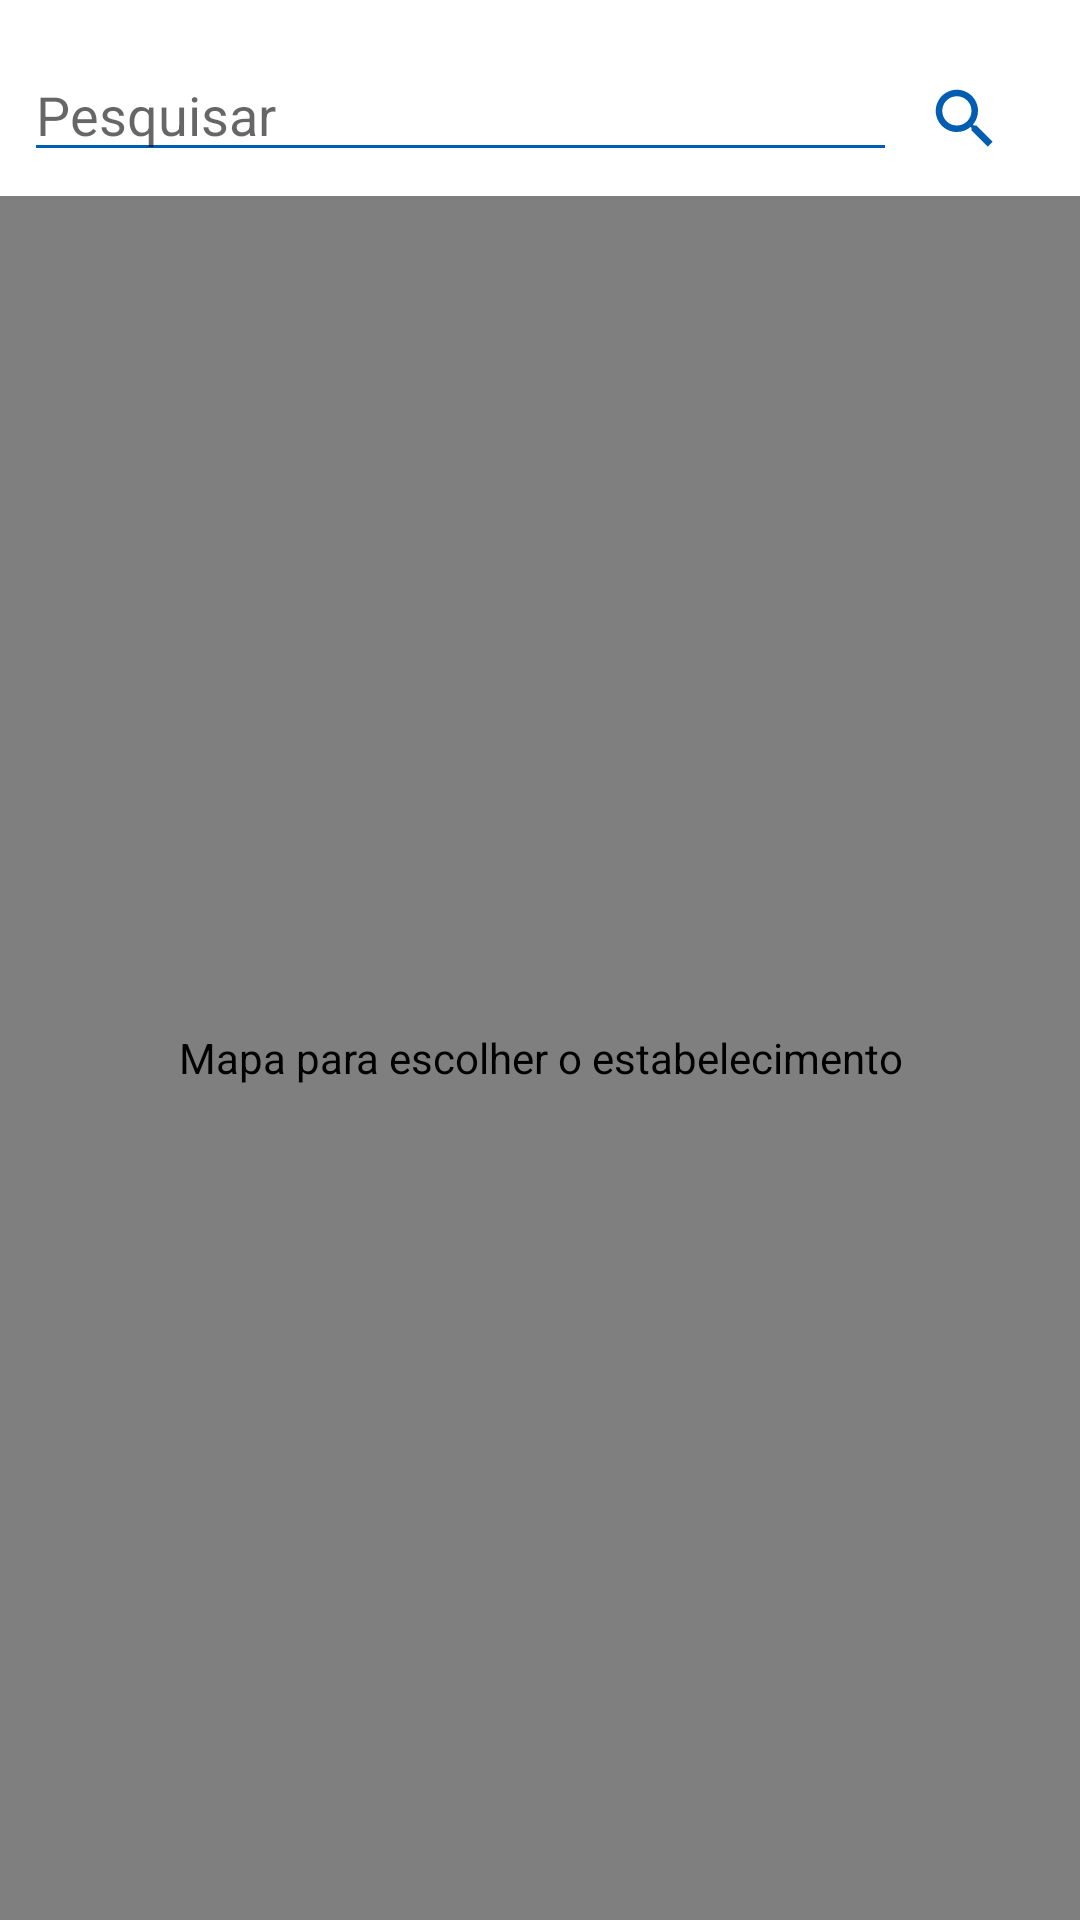

Write the Android layout XML for this screen, with the resource values it uses.
<!-- AndroidManifest.xml: application theme Theme.Wheelieway -->
<!-- res/layout/fragment_mapa.xml -->
<?xml version="1.0" encoding="utf-8"?>
<androidx.constraintlayout.widget.ConstraintLayout xmlns:android="http://schemas.android.com/apk/res/android"
    xmlns:app="http://schemas.android.com/apk/res-auto"
    xmlns:tools="http://schemas.android.com/tools"
    android:layout_width="match_parent"
    android:layout_height="match_parent"
    tools:context=".fragments.MapaFragment">

    <com.google.android.gms.maps.MapView
        android:id="@+id/mapViewMapa"
        android:layout_width="0dp"
        android:layout_height="0dp"
        android:layout_marginTop="8dp"
        app:layout_constraintBottom_toBottomOf="parent"
        app:layout_constraintEnd_toEndOf="parent"
        app:layout_constraintStart_toStartOf="parent"
        app:layout_constraintTop_toBottomOf="@+id/etInserirNomeMapa"
        android:contentDescription="Mapa para escolher o estabelecimento" />

    <EditText
        android:id="@+id/etInserirNomeMapa"
        android:layout_width="0dp"
        android:layout_height="wrap_content"
        android:layout_marginStart="8dp"
        android:layout_marginTop="16dp"
        android:backgroundTint="@color/azul_3"
        android:ems="10"
        android:hint="Pesquisar"
        android:inputType="textPersonName"
        app:layout_constraintEnd_toStartOf="@+id/imbMapa"
        app:layout_constraintStart_toStartOf="parent"
        app:layout_constraintTop_toTopOf="parent" />

    <ImageButton
        android:id="@+id/imbMapa"
        android:layout_width="45dp"
        android:layout_height="47dp"
        android:layout_marginTop="16dp"
        android:layout_marginEnd="16dp"
        android:backgroundTint="@color/white"
        android:src="@drawable/baseline_search_24"
        app:layout_constraintEnd_toEndOf="parent"
        app:layout_constraintTop_toTopOf="parent" />

</androidx.constraintlayout.widget.ConstraintLayout>
<!-- resources referenced by this layout -->
<resources>
  <color name="azul_3">#005DB2</color>
  <color name="white">#FFFFFFFF</color>
  <!-- drawable baseline_search_24 (drawable) -->
  <vector android:height="26dp" android:tint="@color/azul_3"
      android:viewportHeight="24" android:viewportWidth="24"
      android:width="26dp" xmlns:android="http://schemas.android.com/apk/res/android">
      <path android:fillColor="@android:color/white" android:pathData="M15.5,14h-0.79l-0.28,-0.27C15.41,12.59 16,11.11 16,9.5 16,5.91 13.09,3 9.5,3S3,5.91 3,9.5 5.91,16 9.5,16c1.61,0 3.09,-0.59 4.23,-1.57l0.27,0.28v0.79l5,4.99L20.49,19l-4.99,-5zM9.5,14C7.01,14 5,11.99 5,9.5S7.01,5 9.5,5 14,7.01 14,9.5 11.99,14 9.5,14z"/>
  </vector>
  <style name="Theme.Wheelieway" parent="Theme.MaterialComponents.DayNight.DarkActionBar">
          
          <item name="colorPrimary">@color/azul_3</item>
          <item name="colorPrimaryVariant">@color/azul_2</item>
          <item name="colorOnPrimary">@color/white</item>
          
          <item name="colorSecondary">@color/white</item>
          <item name="colorSecondaryVariant">@color/azul_5</item>
          <item name="colorOnSecondary">@color/black</item>
          
          <item name="android:statusBarColor">?attr/colorPrimaryVariant</item>
          
      </style>
  <color name="azul_2">#397FBF</color>
  <color name="azul_5">#00427F</color>
  <color name="black">#FF000000</color>
</resources>
